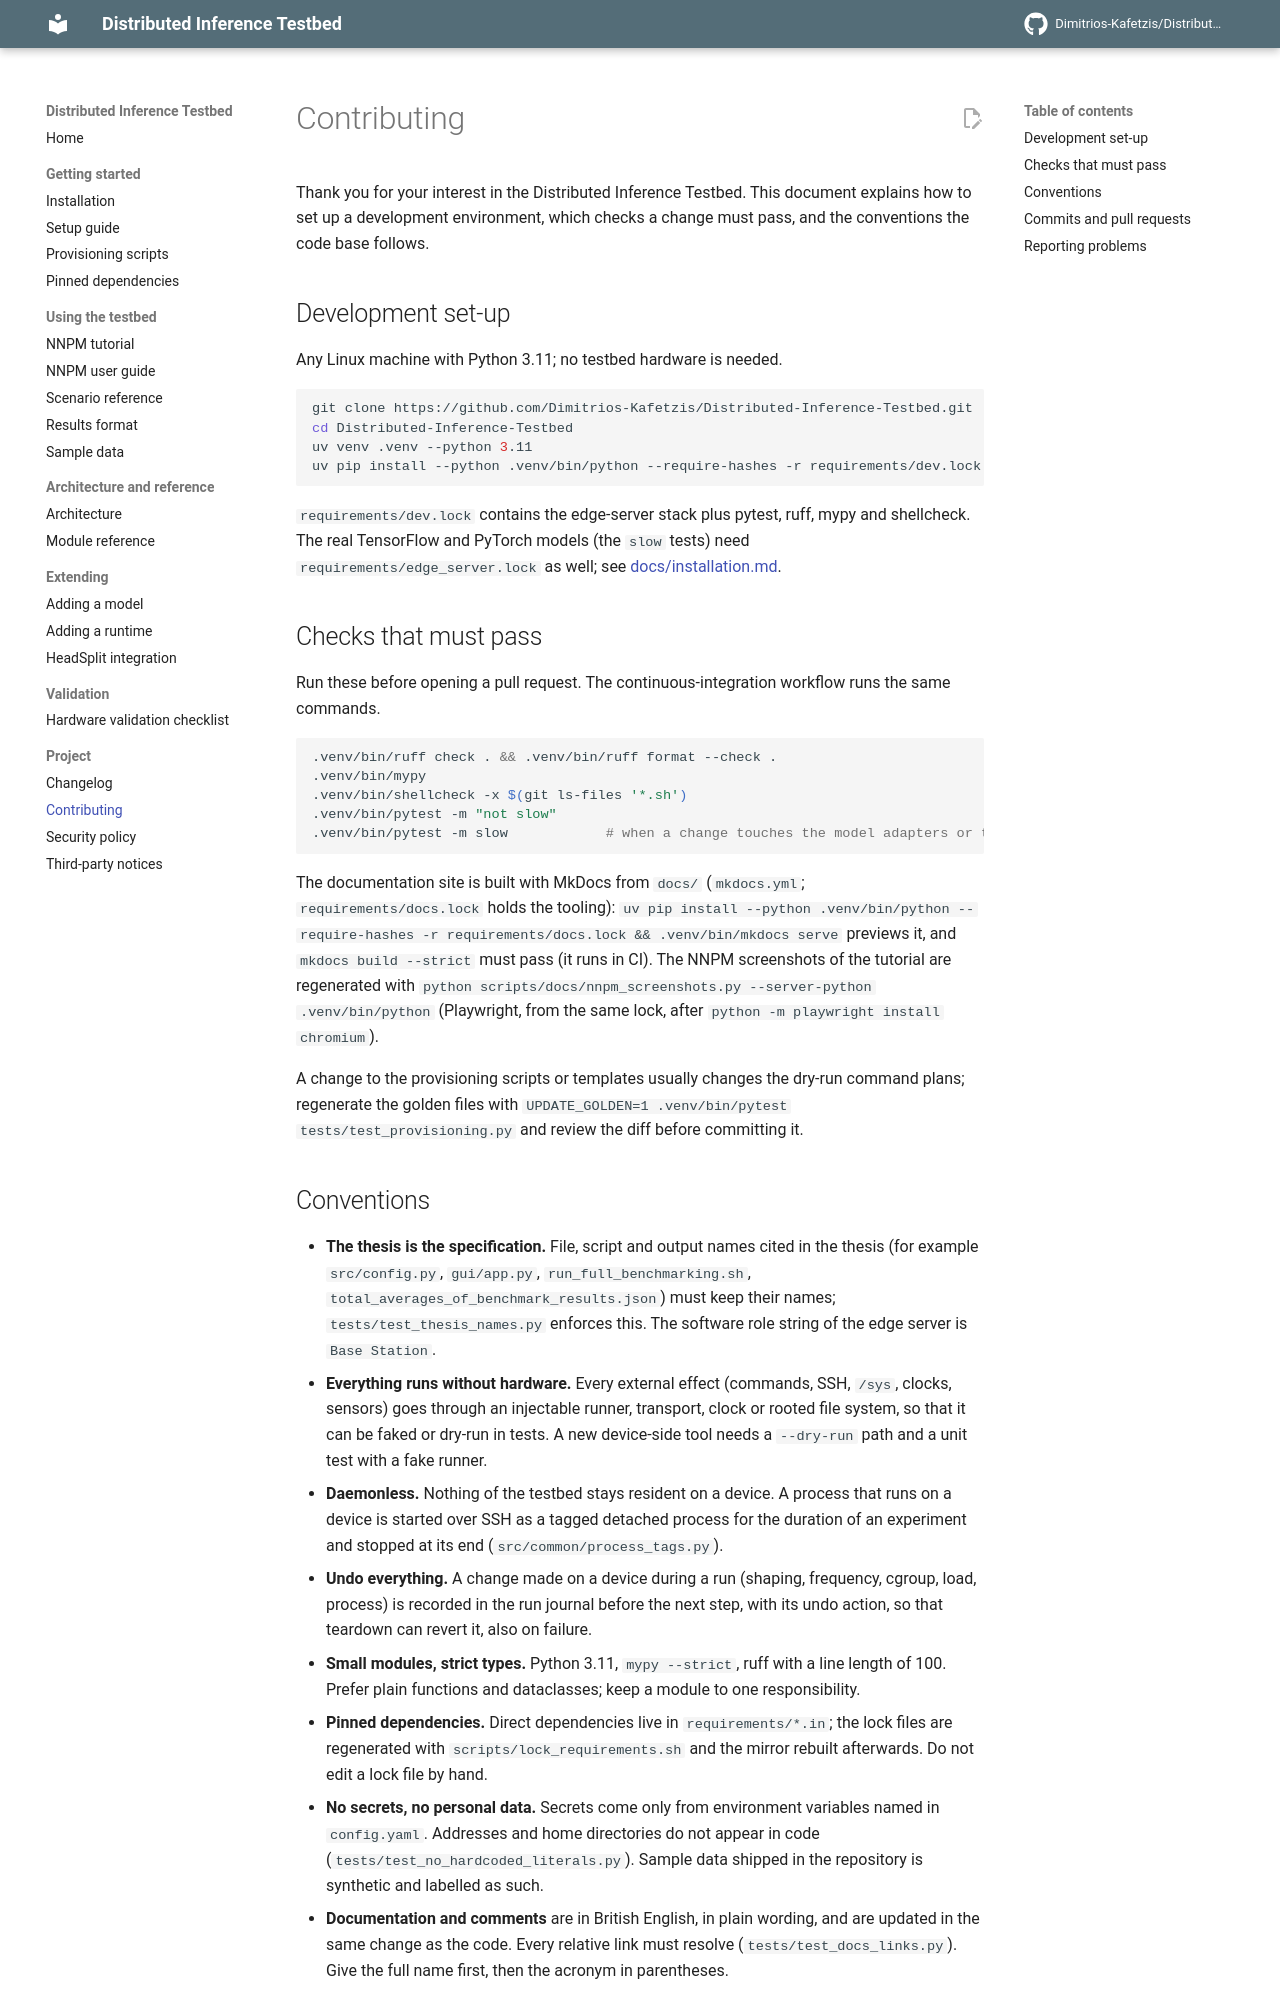

repository: Dimitrios-Kafetzis/Distributed-Inference-Testbed · page: contributing/index.html · generator: mkdocs

# Contributing

Thank you for your interest in the Distributed Inference Testbed. This document explains how to set up a development environment, which checks a change must pass, and the conventions the code base follows.

## Development set-up

Any Linux machine with Python 3.11; no testbed hardware is needed.

```bash
git clone https://github.com/Dimitrios-Kafetzis/Distributed-Inference-Testbed.git
cd Distributed-Inference-Testbed
uv venv .venv --python 3.11
uv pip install --python .venv/bin/python --require-hashes -r requirements/dev.lock
```

`requirements/dev.lock` contains the edge-server stack plus pytest, ruff, mypy and shellcheck. The real TensorFlow and PyTorch models (the `slow` tests) need `requirements/edge_server.lock` as well; see [docs/installation.md](docs/installation.md).

## Checks that must pass

Run these before opening a pull request. The continuous-integration workflow runs the same commands.

```bash
.venv/bin/ruff check . && .venv/bin/ruff format --check .
.venv/bin/mypy
.venv/bin/shellcheck -x $(git ls-files '*.sh')
.venv/bin/pytest -m "not slow"
.venv/bin/pytest -m slow            # when a change touches the model adapters or the profiler
```

The documentation site is built with MkDocs from `docs/` (`mkdocs.yml`; `requirements/docs.lock` holds the tooling): `uv pip install --python .venv/bin/python --require-hashes -r requirements/docs.lock && .venv/bin/mkdocs serve` previews it, and `mkdocs build --strict` must pass (it runs in CI). The NNPM screenshots of the tutorial are regenerated with `python scripts/docs/nnpm_screenshots.py --server-python .venv/bin/python` (Playwright, from the same lock, after `python -m playwright install chromium`).

A change to the provisioning scripts or templates usually changes the dry-run command plans; regenerate the golden files with `UPDATE_GOLDEN=1 .venv/bin/pytest tests/test_provisioning.py` and review the diff before committing it.
